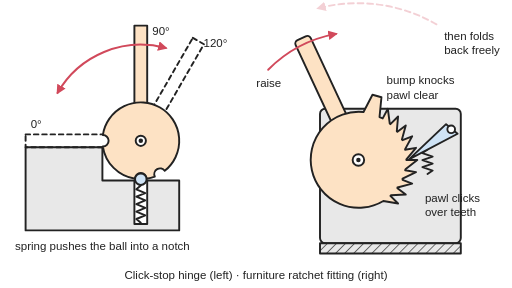
t = 0.00 s
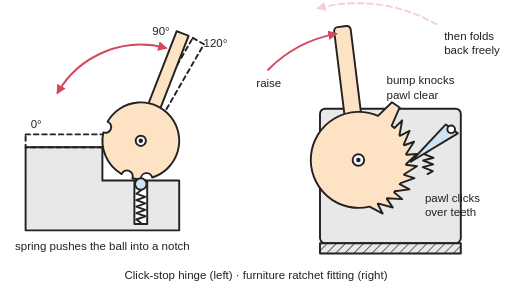
t = 0.95 s
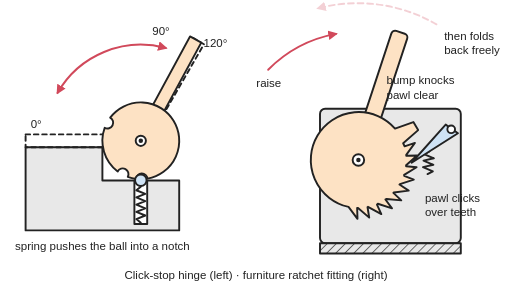
t = 1.98 s
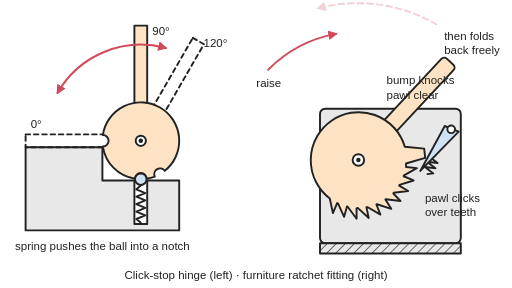
t = 3.00 s
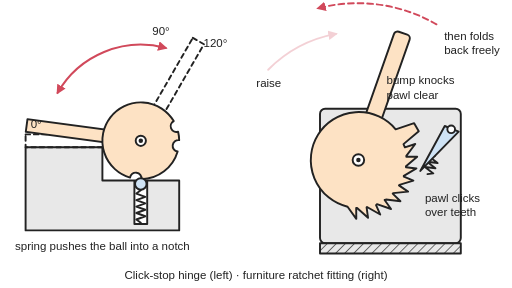
t = 3.99 s
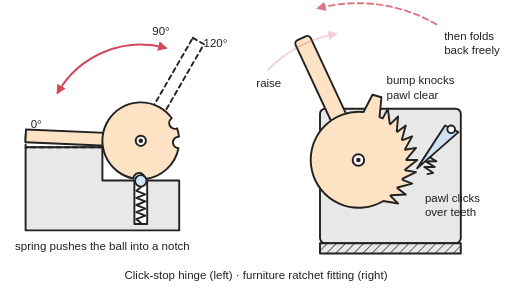
t = 4.98 s

The animated SVG that drew these frames (rendered in a browser with its animation timeline set to each time). Animation: 8 SMIL elements (animate=5,animateTransform=3); one cycle of 6.00 s, repeats indefinitely.

<svg xmlns="http://www.w3.org/2000/svg" viewBox="0 0 800 450" width="800" height="450" role="img">
<title>Left: a cut-away hinge knuckle with three notches, where a spring pushes a ball into one notch to hold the lid at 0, 90 or 120 degrees. Right: a sofa-style ratchet fitting, where a pawl clicks up a row of teeth as the arm is raised and a bump at the end knocks it clear so the arm can fold back down; the animation swings the lid between its click-stops and raises the ratchet arm tooth by tooth.</title>
<rect width="800" height="450" fill="#ffffff"/>
<defs>
<marker id="ah" viewBox="0 0 10 10" refX="8" refY="5" markerWidth="5" markerHeight="5" orient="auto-start-reverse"><path d="M0,0 L10,5 L0,10 z" fill="#d1495b"/></marker>
<pattern id="hatch" width="10" height="10" patternUnits="userSpaceOnUse" patternTransform="rotate(45)"><rect width="10" height="10" fill="#e8e8e8"/><line x1="0" y1="0" x2="0" y2="10" stroke="#222" stroke-width="2"/></pattern>
</defs>
<g stroke="#222" stroke-width="3" stroke-linejoin="round" stroke-linecap="round">
<!-- LEFT: click-stop hinge -->
<path d="M40,230 L160,230 L160,282 L280,282 L280,360 L40,360 Z" fill="#e8e8e8"/>
<rect x="210" y="283" width="20" height="67" fill="#ffffff"/>
<polyline points="220,348 213,342.2 227,336.4 213,330.6 227,324.8 213,319 227,313.2 213,307.4 227,301.6 213,295.8 220,290" fill="none"><animate attributeName="points" dur="6s" repeatCount="indefinite" keyTimes="0;0.08;0.11;0.13;0.15;0.18;0.2;0.32;0.34;0.36;0.39;0.41;0.43;0.5;0.52;0.54;0.56;0.58;0.6;0.62;0.64;0.66;0.68;0.7;0.82;0.84;0.86;0.88;0.9;0.92;0.95;0.97;1" values="220,348 213,342.2 227,336.4 213,330.6 227,324.8 213,319 227,313.2 213,307.4 227,301.6 213,295.8 220,290;220,348 213,342.2 227,336.4 213,330.6 227,324.8 213,319 227,313.2 213,307.4 227,301.6 213,295.8 220,290;220,348 213,342.53 227,337.05 213,331.58 227,326.11 213,320.63 227,315.16 213,309.69 227,304.21 213,298.74 220,293.27;220,348 213,343.1 227,338.2 213,333.3 227,328.4 213,323.5 227,318.6 213,313.7 227,308.8 213,303.9 220,299;220,348 213,343.1 227,338.2 213,333.3 227,328.4 213,323.5 227,318.6 213,313.7 227,308.8 213,303.9 220,299;220,348 213,342.53 227,337.05 213,331.58 227,326.11 213,320.63 227,315.16 213,309.69 227,304.21 213,298.74 220,293.27;220,348 213,342.2 227,336.4 213,330.6 227,324.8 213,319 227,313.2 213,307.4 227,301.6 213,295.8 220,290;220,348 213,342.2 227,336.4 213,330.6 227,324.8 213,319 227,313.2 213,307.4 227,301.6 213,295.8 220,290;220,348 213,342.53 227,337.05 213,331.58 227,326.11 213,320.63 227,315.16 213,309.69 227,304.21 213,298.74 220,293.27;220,348 213,343.1 227,338.2 213,333.3 227,328.4 213,323.5 227,318.6 213,313.7 227,308.8 213,303.9 220,299;220,348 213,343.1 227,338.2 213,333.3 227,328.4 213,323.5 227,318.6 213,313.7 227,308.8 213,303.9 220,299;220,348 213,342.53 227,337.05 213,331.58 227,326.11 213,320.63 227,315.16 213,309.69 227,304.21 213,298.74 220,293.27;220,348 213,342.2 227,336.4 213,330.6 227,324.8 213,319 227,313.2 213,307.4 227,301.6 213,295.8 220,290;220,348 213,342.2 227,336.4 213,330.6 227,324.8 213,319 227,313.2 213,307.4 227,301.6 213,295.8 220,290;220,348 213,342.46 227,336.93 213,331.39 227,325.85 213,320.32 227,314.78 213,309.25 227,303.71 213,298.17 220,292.64;220,348 213,343.1 227,338.2 213,333.3 227,328.4 213,323.5 227,318.6 213,313.7 227,308.8 213,303.9 220,299;220,348 213,343.1 227,338.2 213,333.3 227,328.4 213,323.5 227,318.6 213,313.7 227,308.8 213,303.9 220,299;220,348 213,343.1 227,338.2 213,333.3 227,328.4 213,323.5 227,318.6 213,313.7 227,308.8 213,303.9 220,299;220,348 213,343.1 227,338.2 213,333.3 227,328.4 213,323.5 227,318.6 213,313.7 227,308.8 213,303.9 220,299;220,348 213,343.1 227,338.2 213,333.3 227,328.4 213,323.5 227,318.6 213,313.7 227,308.8 213,303.9 220,299;220,348 213,343.1 227,338.2 213,333.3 227,328.4 213,323.5 227,318.6 213,313.7 227,308.8 213,303.9 220,299;220,348 213,343.1 227,338.2 213,333.3 227,328.4 213,323.5 227,318.6 213,313.7 227,308.8 213,303.9 220,299;220,348 213,342.46 227,336.93 213,331.39 227,325.85 213,320.32 227,314.78 213,309.25 227,303.71 213,298.17 220,292.64;220,348 213,342.2 227,336.4 213,330.6 227,324.8 213,319 227,313.2 213,307.4 227,301.6 213,295.8 220,290;220,348 213,342.2 227,336.4 213,330.6 227,324.8 213,319 227,313.2 213,307.4 227,301.6 213,295.8 220,290;220,348 213,342.72 227,337.44 213,332.17 227,326.89 213,321.61 227,316.33 213,311.05 227,305.77 213,300.5 220,295.22;220,348 213,343.1 227,338.2 213,333.3 227,328.4 213,323.5 227,318.6 213,313.7 227,308.8 213,303.9 220,299;220,348 213,343.1 227,338.2 213,333.3 227,328.4 213,323.5 227,318.6 213,313.7 227,308.8 213,303.9 220,299;220,348 213,343.1 227,338.2 213,333.3 227,328.4 213,323.5 227,318.6 213,313.7 227,308.8 213,303.9 220,299;220,348 213,343.1 227,338.2 213,333.3 227,328.4 213,323.5 227,318.6 213,313.7 227,308.8 213,303.9 220,299;220,348 213,342.72 227,337.44 213,332.17 227,326.89 213,321.61 227,316.33 213,311.05 227,305.77 213,300.5 220,295.22;220,348 213,342.2 227,336.4 213,330.6 227,324.8 213,319 227,313.2 213,307.4 227,301.6 213,295.8 220,290;220,348 213,342.2 227,336.4 213,330.6 227,324.8 213,319 227,313.2 213,307.4 227,301.6 213,295.8 220,290"/></polyline>
<!-- lid positions -->
<rect x="40" y="210" width="180" height="20" fill="none" stroke-dasharray="7 6"/>
<rect x="210" y="40" width="20" height="180" fill="none" stroke-dasharray="7 6" transform="rotate(30 220 220)"/>
<g><animateTransform attributeName="transform" type="rotate" dur="6s" repeatCount="indefinite" keyTimes="0;0.08;0.11;0.13;0.15;0.18;0.2;0.32;0.34;0.36;0.39;0.41;0.43;0.5;0.52;0.54;0.56;0.58;0.6;0.62;0.64;0.66;0.68;0.7;0.82;0.84;0.86;0.88;0.9;0.92;0.95;0.97;1" values="0 220 220;0 220 220;3.12 220 220;10.56 220 220;19.44 220 220;26.88 220 220;30 220 220;30 220 220;26.88 220 220;19.44 220 220;10.56 220 220;3.12 220 220;0 220 220;0 220 220;-2.52 220 220;-9.36 220 220;-19.44 220 220;-31.68 220 220;-45 220 220;-58.32 220 220;-70.56 220 220;-80.64 220 220;-87.48 220 220;-90 220 220;-90 220 220;-85.01 220 220;-72.16 220 220;-54.58 220 220;-35.42 220 220;-17.84 220 220;-4.99 220 220;0 220 220;0 220 220"/>
<rect x="210" y="40" width="20" height="180" fill="#fde2c4"/>
<!-- knuckle disc with three notches -->
<path d="M241.9,275.9 A60,60 0 0 1 229.0,279.3 A9,9 0 0 0 211.0,279.3 A60,60 0 0 1 160.7,229.0 A9,9 0 0 0 160.7,211.0 A60,60 0 1 1 257.4,266.9 A9,9 0 0 0 241.9,275.9 Z" fill="#fde2c4"/>
</g>
<circle cx="220" cy="280" r="9" fill="#cfe3f5"><animate attributeName="cy" dur="6s" repeatCount="indefinite" keyTimes="0;0.08;0.11;0.13;0.15;0.18;0.2;0.32;0.34;0.36;0.39;0.41;0.43;0.5;0.52;0.54;0.56;0.58;0.6;0.62;0.64;0.66;0.68;0.7;0.82;0.84;0.86;0.88;0.9;0.92;0.95;0.97;1" values="280;280;283.27;289;289;283.27;280;280;283.27;289;289;283.27;280;280;282.64;289;289;289;289;289;289;289;282.64;280;280;285.22;289;289;289;289;285.22;280;280"/></circle>
<circle cx="220" cy="220" r="8" fill="#ffffff"/>
<circle cx="220" cy="220" r="2" fill="#222"/>
<path d="M90,145 A150,150 0 0 1 259,75" fill="none" stroke="#d1495b" marker-start="url(#ah)" marker-end="url(#ah)"/>
<!-- RIGHT: ratchet fitting (toothed arm root, pawl on fixed bracket) -->
<rect x="500" y="170" width="220" height="210" rx="8" fill="#e8e8e8"/>
<rect x="500" y="380" width="220" height="16" fill="url(#hatch)"/>
<g><animateTransform attributeName="transform" type="rotate" dur="6s" repeatCount="indefinite" keyTimes="0;0.03;0.05;0.11;0.11;0.12;0.14;0.19;0.19;0.2;0.22;0.27;0.28;0.28;0.3;0.36;0.36;0.37;0.39;0.44;0.49;0.56;0.59;0.62;0.66;0.69;0.72;0.76;0.79;0.82;0.86;1" values="0 560 250;0 560 250;3 560 250;11.5 560 250;12 560 250;12 560 250;15 560 250;23.5 560 250;24 560 250;24 560 250;27 560 250;35.5 560 250;36 560 250;36 560 250;39 560 250;47.5 560 250;48 560 250;48 560 250;51 560 250;59.5 560 250;68 560 250;68 560 250;65.08 560 250;57.38 560 250;46.48 560 250;34 560 250;21.52 560 250;10.62 560 250;2.92 560 250;0 560 250;0 560 250;0 560 250"/>
<rect x="-15" y="-13" width="225" height="26" rx="6" fill="#fde2c4" transform="translate(560,250) rotate(-115)"/>
<path d="M568,175 L582,148 L596,152 L593,183 L598,185 L606,170 L609,193 L610,194 L622,182 L620,205 L621,206 L634,196 L628,218 L629,219 L644,213 L633,233 L633,234 L650,231 L635,249 L635,250 L652,250 L634,264 L633,266 L650,269 L629,279 L629,281 L644,287 L621,293 L621,294 L634,304 L611,305 L610,306 L622,318 L599,314 A75,75 0 1 1 568,175 Z" fill="#fde2c4"/>
</g>
<polyline points="668,272 676,266.53 660,261.06 676,255.59 660,250.11 676,244.64 660,239.17 668,233.7" fill="none"><animate attributeName="points" dur="6s" repeatCount="indefinite" keyTimes="0;0.03;0.05;0.11;0.11;0.12;0.14;0.19;0.19;0.2;0.22;0.27;0.28;0.28;0.3;0.36;0.36;0.37;0.39;0.44;0.49;0.56;0.59;0.62;0.66;0.69;0.72;0.76;0.79;0.82;0.86;1" values="668,272 676,266.53 660,261.06 676,255.59 660,250.11 676,244.64 660,239.17 668,233.7;668,272 676,266.53 660,261.06 676,255.59 660,250.11 676,244.64 660,239.17 668,233.7;668,272 676,266.53 660,261.06 676,255.59 660,250.11 676,244.64 660,239.17 668,233.7;668,272 676.7,268.72 661.76,261.29 678.34,259.4 663.4,251.97 679.98,250.08 665.04,242.65 673.74,239.37;668,272 676,266.53 660,261.06 676,255.59 660,250.11 676,244.64 660,239.17 668,233.7;668,272 676,266.53 660,261.06 676,255.59 660,250.11 676,244.64 660,239.17 668,233.7;668,272 676,266.53 660,261.06 676,255.59 660,250.11 676,244.64 660,239.17 668,233.7;668,272 676.7,268.72 661.76,261.29 678.34,259.4 663.4,251.97 679.98,250.08 665.04,242.65 673.74,239.37;668,272 676,266.53 660,261.06 676,255.59 660,250.11 676,244.64 660,239.17 668,233.7;668,272 676,266.53 660,261.06 676,255.59 660,250.11 676,244.64 660,239.17 668,233.7;668,272 676,266.53 660,261.06 676,255.59 660,250.11 676,244.64 660,239.17 668,233.7;668,272 676.7,268.72 661.76,261.29 678.34,259.4 663.4,251.97 679.98,250.08 665.04,242.65 673.74,239.37;668,272 676,266.53 660,261.06 676,255.59 660,250.11 676,244.64 660,239.17 668,233.7;668,272 676,266.53 660,261.06 676,255.59 660,250.11 676,244.64 660,239.17 668,233.7;668,272 676,266.53 660,261.06 676,255.59 660,250.11 676,244.64 660,239.17 668,233.7;668,272 676.7,268.72 661.76,261.29 678.34,259.4 663.4,251.97 679.98,250.08 665.04,242.65 673.74,239.37;668,272 676,266.53 660,261.06 676,255.59 660,250.11 676,244.64 660,239.17 668,233.7;668,272 676,266.53 660,261.06 676,255.59 660,250.11 676,244.64 660,239.17 668,233.7;668,272 676,266.53 660,261.06 676,255.59 660,250.11 676,244.64 660,239.17 668,233.7;668,272 676.7,268.72 661.76,261.29 678.34,259.4 663.4,251.97 679.98,250.08 665.04,242.65 673.74,239.37;668,272 677.06,270.97 663.91,260.86 680.38,262.85 667.23,252.74 683.7,254.73 670.54,244.62 679.61,243.58;668,272 677.06,270.97 663.91,260.86 680.38,262.85 667.23,252.74 683.7,254.73 670.54,244.62 679.61,243.58;668,272 677.06,270.97 663.91,260.86 680.38,262.85 667.23,252.74 683.7,254.73 670.54,244.62 679.61,243.58;668,272 677.06,270.97 663.91,260.86 680.38,262.85 667.23,252.74 683.7,254.73 670.54,244.62 679.61,243.58;668,272 677.06,270.97 663.91,260.86 680.38,262.85 667.23,252.74 683.7,254.73 670.54,244.62 679.61,243.58;668,272 677.06,270.97 663.91,260.86 680.38,262.85 667.23,252.74 683.7,254.73 670.54,244.62 679.61,243.58;668,272 677.06,270.97 663.91,260.86 680.38,262.85 667.23,252.74 683.7,254.73 670.54,244.62 679.61,243.58;668,272 677.06,270.97 663.91,260.86 680.38,262.85 667.23,252.74 683.7,254.73 670.54,244.62 679.61,243.58;668,272 677.06,270.97 663.91,260.86 680.38,262.85 667.23,252.74 683.7,254.73 670.54,244.62 679.61,243.58;668,272 677.06,270.97 663.91,260.86 680.38,262.85 667.23,252.74 683.7,254.73 670.54,244.62 679.61,243.58;668,272 676,266.53 660,261.06 676,255.59 660,250.11 676,244.64 660,239.17 668,233.7;668,272 676,266.53 660,261.06 676,255.59 660,250.11 676,244.64 660,239.17 668,233.7"/></polyline>
<g><animateTransform attributeName="transform" type="rotate" dur="6s" repeatCount="indefinite" keyTimes="0;0.03;0.05;0.11;0.11;0.12;0.14;0.19;0.19;0.2;0.22;0.27;0.28;0.28;0.3;0.36;0.36;0.37;0.39;0.44;0.49;0.56;0.59;0.62;0.66;0.69;0.72;0.76;0.79;0.82;0.86;1" values="0 705 202;0 705 202;0 705 202;-9.5 705 202;0 705 202;0 705 202;0 705 202;-9.5 705 202;0 705 202;0 705 202;0 705 202;-9.5 705 202;0 705 202;0 705 202;0 705 202;-9.5 705 202;0 705 202;0 705 202;0 705 202;-9.5 705 202;-18 705 202;-18 705 202;-18 705 202;-18 705 202;-18 705 202;-18 705 202;-18 705 202;-18 705 202;-18 705 202;-18 705 202;0 705 202;0 705 202"/><path d="M697,194 L715,209 L639,249 Z" fill="#cfe3f5"/></g>
<circle cx="705" cy="202" r="6" fill="#ffffff"/>
<circle cx="560" cy="250" r="9" fill="#ffffff"/>
<circle cx="560" cy="250" r="2" fill="#222"/>
<path d="M419,109 A200,200 0 0 1 525,53" fill="none" stroke="#d1495b" marker-end="url(#ah)"><animate attributeName="opacity" dur="6s" repeatCount="indefinite" keyTimes="0;0.5;0.53;0.98;1" values="1;1;0.25;0.25;1"/></path>
<path d="M682,38 A245,245 0 0 0 497,13" fill="none" stroke="#d1495b" stroke-dasharray="9 6" marker-end="url(#ah)"><animate attributeName="opacity" dur="6s" repeatCount="indefinite" keyTimes="0;0.5;0.53;0.82;0.85;1" values="0.25;0.25;1;1;0.25;0.25"/></path>
</g>
<g font-family="Arial, Helvetica, sans-serif" font-size="18" fill="#222">
<text x="48" y="200">0°</text>
<text x="238" y="54">90°</text>
<text x="318" y="74">120°</text>
<text x="160" y="390" text-anchor="middle">spring pushes the ball into a notch</text>
<text x="420" y="136" text-anchor="middle">raise</text>
<text x="664" y="316">pawl clicks<tspan x="664" dy="22">over teeth</tspan></text>
<text x="604" y="132">bump knocks<tspan x="604" dy="22">pawl clear</tspan></text>
<text x="694" y="62">then folds<tspan x="694" dy="22">back freely</tspan></text>
<text x="400" y="436" text-anchor="middle">Click-stop hinge (left) · furniture ratchet fitting (right)</text>
</g>
</svg>
